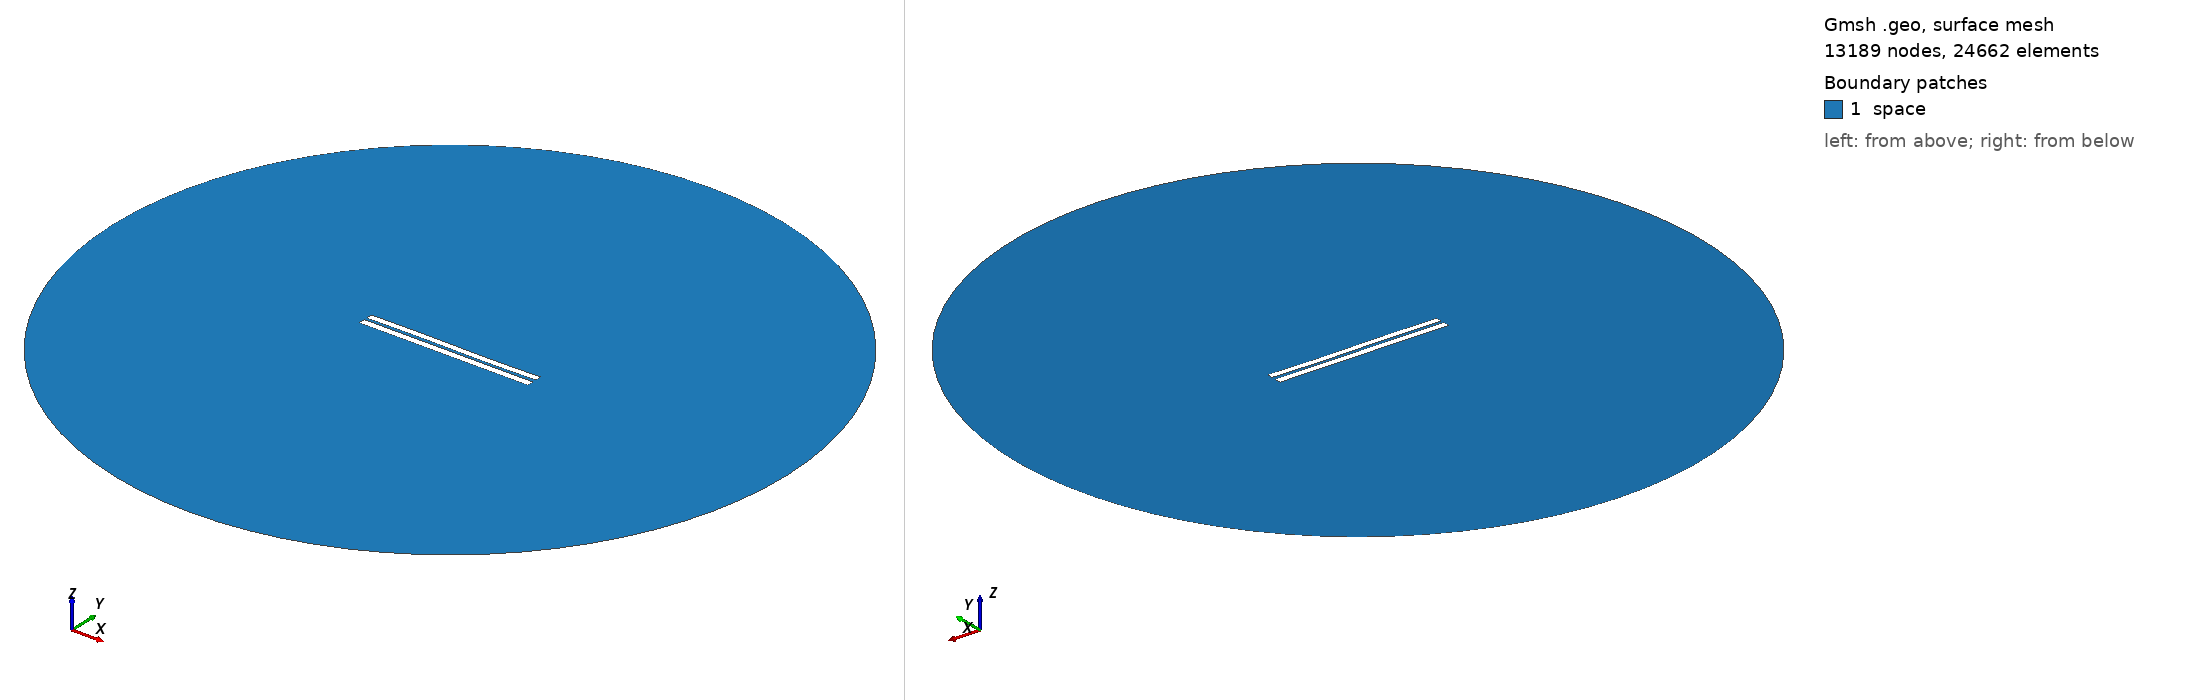

Gmsh geometry script, surface-meshed: 13189 nodes, 24662 surface elements. Boundary patches (legend numbers): 1 space. Left view from above one corner, right view from below the opposite corner. Legend entries are the model's physical surfaces. The drawing asked Gmsh for element sizes between 1% and 20% of the model's largest extent; the script's own settings can give other sizes.

=== 3573.geo (drawn) ===
//---------------------------------------
// Geometry kernel
//---------------------------------------

SetFactory("OpenCASCADE");



//---------------------------------------
// Parameters of the geometry
//---------------------------------------

// Overetch of the upper plate
overetch = 0.125;

// Distance between the plates
distance = 1.5;

// Discretization over the x axis (for the deformation)
nx = 50; 

// Length of the plate
L = 100 - overetch; 

// Number of modes
n = 4; 

// 1st mode coefficient
coeff(1) = 0.07499999999999998;
beta(1) = 0.596864 * 3.1415926535 / L;

// 2nd mode coefficient
coeff(2) = 0.0;
beta(2) = 1.49418 * 3.1415926535 / L;

// 3rd mode coefficient
coeff(3) = 0.15;
beta(3) = 2.50025 * 3.1415926535 / L;

// 4th mode coefficient
coeff(4) = 0.0;
beta(4) = 3.49999 * 3.1415926535 / L;



//---------------------------------------
// Upper plate (deformed rectangle)
//---------------------------------------

// Coordiantes of the upper plate
xmin = -50;
xmax = 50 - overetch;

// Height of the upper plate
yheight = 4 - 2 * overetch;

// Indexes of the points
UpperID[] = {};
LowerID[] = {};
LeftID[] = {};
RightID[] = {};

// Point index
p = 1;

// Horizontal edges
For i In {1:nx}
    x = xmin + (i-1)*(xmax - xmin)/(nx-1);

    y_bottom = distance / 2 + overetch;
    For j In {1:n}
        C = (Cosh(beta(j)*L) + Cos(beta(j)*L)) / (Sinh(beta(j)*L) + Sin(beta(j)*L));
        y_bottom  = y_bottom + coeff(j) * (Cosh(beta(j)*(x+50)) - Cos(beta(j)*(x+50)) - C * (Sinh(beta(j)*(x+50)) - Sin(beta(j)*(x+50))));
    EndFor

    y_top = y_bottom + yheight;

    Point(p) = {x, y_top, 0, 1.0};
    UpperID[i] = p;
    p = p + 1;

    Point(p) = {x, y_bottom, 0, 1.0};
    LowerID[i] = p;
    p = p + 1;
EndFor

// Create point lists
UpperPts[] = {}; LowerPts[] = {};
For i In {1:nx}
  UpperPts[] += {UpperID[i]};
  LowerPts[] += {LowerID[i]};
EndFor

// Build splines
Spline(1) = {UpperPts[]};
Spline(2) = {LowerPts[]};
Line(3) = {LowerPts[nx-1], UpperPts[nx-1]};
Line(4) = {LowerPts[0], UpperPts[0]};

// Build the plane surface
Curve Loop(1) = {2, 3, -1, -4};
Plane Surface(1) = {1};



//---------------------------------------
// Lower plate (rectangle)
//---------------------------------------

// Vertices
Point(1001) = {-50, -1, 0, 1.0};
Point(1002) = { 50, -1, 0, 1.0};
Point(1003) = { 50,  -5, 0, 1.0};
Point(1004) = {-50,  -5, 0, 1.0};

// Edges
Line(5) = {1001, 1002};
Line(6) = {1002, 1003};
Line(7) = {1003, 1004};
Line(8) = {1004, 1001};

// Plane surface
Line Loop(2) = {5, 6, 7, 8};
Plane Surface(2) = {2}; 



//---------------------------------------
// Outer (fictious) boundary
//---------------------------------------

// Points
Point(1005) = {0, 0, 0};       // Center
Point(1006) = {200, 0, 0};     // Start point
Point(1007) = {0, 200, 0};     // 90 degrees
Point(1008) = {-200, 0, 0};    // 180 degrees
Point(1009) = {0, -200, 0};    // 270 degrees

// Circle arcs (each needs start, center, end)
Circle(9) = {1006, 1005, 1007};
Circle(10) = {1007, 1005, 1008};
Circle(11) = {1008, 1005, 1009};
Circle(12) = {1009, 1005, 1006};

// Plane surface for the entire domain
Curve Loop(3) = {9, 10, 11, 12};
Surface(3) = {3};

// Subtract the plates from the whole domain to obtain the actual domain where we want to solve the equations
BooleanDifference{ Surface{3}; Delete; }{ Surface{1}; Surface{2}; Delete; }




//---------------------------------------
// Transfinite Lines/Curves
//---------------------------------------

// Set the number of points on the boundaries
r = 7;

// Plates
Transfinite Curve {1, 2} = 50*r Using Progression 1;
Transfinite Curve {3, 4} = 2*r Using Progression 1;
Transfinite Line {5, 7} = 50*r Using Progression 1;
Transfinite Line {6, 8} = 2*r Using Progression 1;

// Outer boundary
Transfinite Line {9, 10, 11, 12} = 20 Using Progression 1;



//---------------------------------------
// Physical groups
//---------------------------------------                

// Physical curves (boundaries)
Physical Line("force_segment", 10) = {2};
Physical Line("upper_plate", 11) = {1, 3, 4};
Physical Line("lower_plate", 12) = {5, 6, 7, 8};
Physical Line("boundary", 20) = {9, 10, 11, 12};

// Physical Surfaces
Physical Surface("space", 30) = {3};



//---------------------------------------
// 6. Generate the Mesh
//---------------------------------------

// 2D mesh generation
Mesh 2;
